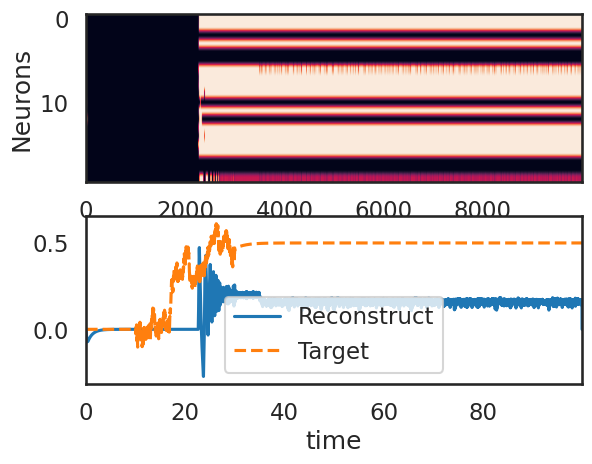
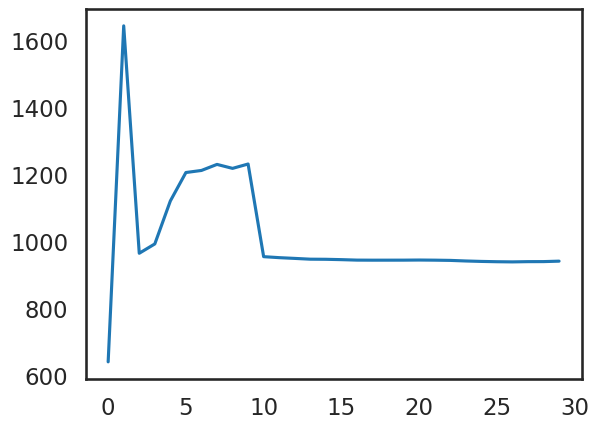

These charts were generated, in order, by the following Python code: (Note: this script raises an exception after producing the figures.)
# -*- coding: utf-8 -*-
"""
Created on Tue Jun  2 22:22:31 2020

[redacted]
"""
import numpy as np
import scipy as sp
import matplotlib.pyplot as plt

import seaborn as sns
color_names = ["windows blue", "red", "amber", "faded green"]
colors = sns.xkcd_palette(color_names)
sns.set_style("white")
sns.set_context("talk")

# %% functions
def Threshold(u, D, mu, vv):
    """
    Spiking threshold
    """
    output_dim, N = D.shape
    ss = np.zeros(N)
    Di = np.linalg.norm(D,axis=0)**2
    Ti = 0.5*(Di+mu+vv)  #threshold
    ss[np.where(u>Ti)[0]] = 1
    return ss

def Phi(x):
    """
    Sigmoind nonlinearity
    """
    return np.tanh(x)

def Target_dynamics(Ct, dt, NL_model):
    """
    Complex nonlinear dynamics as a target signal
    """
    if NL_model=='1D':
        input_dim, lt = Ct.shape
        x = np.zeros((input_dim,lt))
        for tt in range(lt-1):
            x[:,tt+1] = x[:,tt] + dt*(x[:,tt]*(0.5-x[:,tt])*(x[:,tt]+0.5) + Ct[:,tt])  #1D attractor dynamics
    if NL_model=='2D':
        input_dim, lt = Ct.shape
        x = np.zeros((input_dim,lt))
        for tt in range(lt-1):
            x[0,tt+1] = x[0,tt] + dt*(Ct[0,tt]/0.02 + x[1,tt]/0.125)
            x[1,tt+1] = x[1,tt] + dt*(Ct[1,tt]/0.02 + (2*(1-x[0,tt]**2)*x[1,tt]-x[0,tt])/0.125 )
    if NL_model=='3D':
        input_dim, lt = Ct.shape
        x = np.zeros((input_dim,lt))
        for tt in range(lt-1):
            x[0,tt+1] = x[0,tt] + dt*( Ct[0,tt]/0.02 + 10*(x[1,tt]-x[0,tt]) )
            x[1,tt+1] = x[1,tt] + dt*( Ct[1,tt]/0.02 - x[0,tt]*x[2,tt] - x[1,tt] )
            x[2,tt+1] = x[2,tt] + dt*( Ct[2,tt]/0.02 + x[0,tt]*x[1,tt] - 8*(x[2,tt]+28)/3 )
    return x

def basis_function1(nkbins, nBases):
    """
    Raised cosine basis function to tile the time course of the response kernel
    nkbins of time points in the kernel and nBases for the number of basis functions
    """
    #nBases = 3
    #nkbins = 10 #binfun(duration); # number of bins for the basis functions
    ttb = np.tile(np.log(np.arange(0,nkbins)+1)/np.log(1.4),(nBases,1))  #take log for nonlinear time
    dbcenter = nkbins / (nBases+int(nkbins/3)) # spacing between bumps
    width = 5.*dbcenter # width of each bump
    bcenters = 1.*dbcenter + dbcenter*np.arange(0,nBases)  # location of each bump centers
    def bfun(x,period):
        return (abs(x/period)<0.5)*(np.cos(x*2*np.pi/period)*.5+.5)  #raise-cosine function formula
    temp = ttb - np.tile(bcenters,(nkbins,1)).T
    BBstm = [bfun(xx,width) for xx in temp] 
    #plt.plot(np.array(BBstm).T)
    return np.array(BBstm).T

def Poisson_spk(uu, D, mu, vv, alpha, FM, Fm):
    """
    Relax the hard spiking threshold to Poinsson nonlinearity
    """
    output_dim, N = D.shape
    Di = np.linalg.norm(D,axis=0)**2
    Ti = 0.5*(Di+mu+vv)  #threshold
    fv = FM/(1+FM*np.exp(-alpha*(uu-Ti))) + Fm  #sigmoind nonlinearity
    pspk = 1-np.exp(-fv*dt)  #calculate probability of spiking
    iisp = np.zeros(N)
    iisp[np.where(pspk>np.random.rand(N))[0]] = 1  #find neurons that spiked
    return iisp

# %% Target and parameter settings
#dimensions
N = 20
T = 100
dt = 0.01
time = np.arange(0,T,dt)
lt = len(time)
input_dim = 1
output_dim = 1

#stimuli
ct = np.zeros((input_dim,lt))  #command input time series
ct[:,1000:3000] = np.random.randn(1,2000)*1
Xs = Target_dynamics(ct, dt, '1D')  #target dynamics

#biophysics
lamb_u = 0.1  #voltage time scale
lamb_r = 1  #spiking rate time scale
k = 2.  #error coupling
eta = 0.5  #learning rate
mu = 10**-6  #L2 spiking penalty
vv = 10**-5  #L1 spiking penalty
sig = 0.0  #noise strength


# %% EBN model
#Batch learning
trials = 30
Errs_EBN = np.zeros(trials)
#connectivity
Ws = np.random.randn(N,N)  #slow connection to be learned
D = np.random.randn(output_dim,N)  #output connections
Wf = D.T @ D + mu*np.eye(N)  #fast connections
F = D.copy()  #input connections  #F = np.random.randn(input_dim,N)  
#time series
us = np.zeros((N,lt))  #neural activities
us[:,0] = np.random.randn(N)*0.1
err = np.zeros((output_dim,lt))  #error signal
spk = np.zeros((N,lt))  #spiking activity
rs = np.zeros((N,lt))  #firing rate
rec = np.zeros((output_dim,lt))  #store the reconstruction
#run batches
for bb in range(trials):
    #Dynamics
    for tt in range(0,lt-1):
        spk[:,tt] = Threshold(us[:,tt], D, mu, vv)  #spiking process
        rec[:,tt] = np.matmul(D,rs[:,tt])
        err[:,tt] = Xs[:,tt] - rec[:,tt]  #error signal
        Ws = Ws + eta*dt*np.outer( Phi(rs[:,tt]) , (np.matmul(D.T,err[:,tt])).T )  #synaptic learning rule
        us[:,tt+1] = us[:,tt] + dt*(-lamb_u*us[:,tt] + np.matmul(F.T,ct[:,tt]) - np.matmul(Wf,spk[:,tt]) \
          + np.matmul(Ws, Phi(rs[:,tt])) + k*np.matmul(D.T,err[:,tt]) + sig*np.random.randn(N))  #voltage
        rs[:,tt+1] = rs[:,tt] + dt*(-lamb_r*rs[:,tt] + spk[:,tt])  #spik rate
    Errs_EBN[bb] = np.sum(err**2)
    
# %% plotting
plt.figure()
plt.subplot(211)
plt.imshow(spk,aspect='auto')
plt.ylabel('Neurons')
plt.subplot(212)
plt.plot(time,rec[0,:].T,label='Reconstruct')
plt.plot(time,Xs[0,:].T,'--',label='Target')
plt.xlim([0,time[-1]])
plt.legend()
plt.xlabel('time')

#%%
plt.figure()
plt.plot(Errs_EBN)
plt.plot(Errs_PBN)

# %% Poisson GLM settings
#setup for kernels
pad = 100  #length of temporal kernel
h = 5  #number of basis function used
Ks = (np.fliplr(basis_function1(pad, h).T).T).T  #weights x length (h as the weights on basis)

#Poisson neuron settings
alpha = 1000  #slope of sigmoid
FM = 250
Fm = 0

#biophysics
lamb_w = 0.9  #relaxation of learning

# %% Poisson-GLM-EBN
#Batch learning
trials = 30
Errs_PBN = np.zeros(trials)
#connectivity
Ws = np.random.randn(N,N,h)*0.1  #slow connection to be learned
D = np.random.randn(output_dim,N)*0.1  #output connections
Wf = D.T @ D + mu*np.eye(N)  #fast connections
F = D.copy()  #input connections  #F = np.random.randn(input_dim,N)
#time series
us = np.zeros((N,lt))  #neural activities
us[:,:pad] = np.random.randn(N,pad)*0.1
err = np.zeros((output_dim,lt))  #error signal
spk = np.zeros((N,lt))  #spiking activity
rs = np.zeros((N,lt))  #firing rate
rec = np.zeros((output_dim,lt))  #store the reconstruction
#run batches
for bb in range(trials):
    #Dynamics
    for tt in range(pad,lt-1):
        spk[:,tt] = Poisson_spk(us[:,tt], D, mu, vv, alpha, FM, Fm)  #Poisson spiking process
        rec[:,tt] = np.matmul(D,rs[:,tt])
        err[:,tt] = Xs[:,tt] - rec[:,tt]  #error signal
        ### learning with weights on kernel bases
        Ws = (1-lamb_w)*Ws + eta*dt*np.matmul( np.matmul(Ks,Phi(rs[:,tt-pad:tt]).T)[:,:,None] , k*(np.matmul(D.T,err[:,tt]))[:,None].T ).T
        us[:,tt+1] = us[:,tt] + dt*(-lamb_u*us[:,tt] + np.matmul(F.T,ct[:,tt]) - np.matmul(Wf,spk[:,tt]) \
          + np.einsum('ijk,jk->i',  np.matmul(Ws,Ks), Phi(rs[:,tt-pad:tt])) \
          + k*np.matmul(D.T,err[:,tt]) + sig*np.random.randn(N))  #voltage
        rs[:,tt+1] = rs[:,tt] + dt*(-lamb_r*rs[:,tt] + spk[:,tt])  #spik rate
        
    Errs_PBN[bb] = np.sum(err**2)
    

